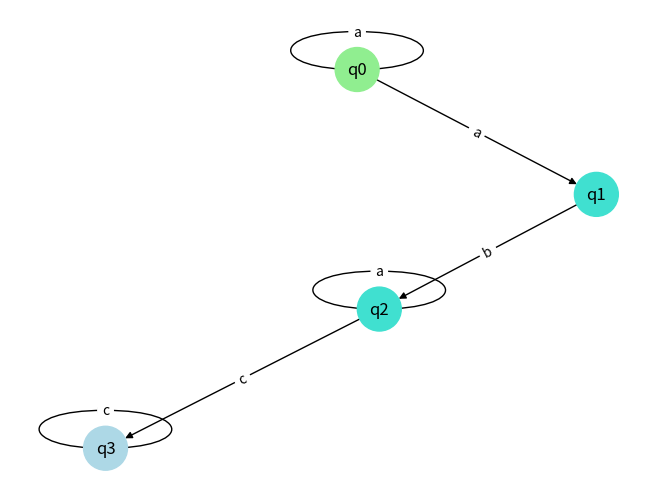

Generate this figure with matplotlib:
def fa_to_regular_grammar(Q, sigma, delta, q0, F):
    # Initialize the productions dictionary
    productions = {}

    # Add productions for each state
    for state in Q:
        for symbol in sigma:
            productions[(state, symbol)] = []

    # Add transitions to the productions
    for (state, symbol), next_states in delta.items():
        for next_state in next_states:
            productions[(state, symbol)].append(next_state)

    # Add epsilon transitions
    for state in Q:
        productions[(state, '')] = []

    # Generate the grammar productions
    grammar_productions = []

    for state, transitions in productions.items():
        if transitions:
            for next_state in transitions:
                grammar_productions.append(f"{state[0]} -> {state[1]}{next_state}")

    # Add final state productions
    for state in F:
        grammar_productions.append(f"{state} -> ε")
    return grammar_productions


def is_deterministic(delta):
    # Iterate over each transition
    for (state, symbol), next_states in delta.items():
        # Check if there are multiple next states for the same input symbol
        if len(next_states) > 1:
            return False

    # If no transition has multiple next states for the same input symbol, the FA is deterministic
    return True


def epsilon_closure(state, delta):
    closure = set()
    stack = [state]

    while stack:
        current_state = stack.pop()
        closure.add(current_state)

        # Check epsilon transitions
        if (current_state, '') in delta:
            for next_state in delta[(current_state, '')]:
                if next_state not in closure:
                    stack.append(next_state)

    return closure


def nfa_to_dfa(Q, sigma, delta, q0, F):
    dfa_states = set()
    dfa_sigma = sigma
    dfa_delta = {}
    dfa_initial = epsilon_closure(q0, delta)
    dfa_final = set()
    stack = [dfa_initial]

    while stack:
        current_state_set = stack.pop()
        dfa_states.add(tuple(sorted(current_state_set)))

        # Check if the current state set contains a final state of the NFA
        if any(state in F for state in current_state_set):
            dfa_final.add(tuple(sorted(current_state_set)))

        for symbol in dfa_sigma:
            next_state_set = set()

            for state in current_state_set:
                if (state, symbol) in delta:
                    next_state_set.update(delta[(state, symbol)])

            next_state_set_closure = set()
            for state in next_state_set:
                next_state_set_closure |= epsilon_closure(state, delta)

            if next_state_set_closure:
                dfa_delta[(tuple(sorted(current_state_set)), symbol)] = tuple(sorted(next_state_set_closure))

                if tuple(sorted(next_state_set_closure)) not in dfa_states:
                    stack.append(next_state_set_closure)

    return dfa_states, dfa_sigma, dfa_delta, tuple(sorted(dfa_initial)), dfa_final

import matplotlib.pyplot as plt
import networkx as nx

def draw_fa(Q, delta, q0, F):
    # Create a directed graph
    G = nx.DiGraph()

    # Add states as nodes
    for state in Q:
        if state in F:
            G.add_node(state, color='lightblue', style='filled', shape='doublecircle')
        else:
            G.add_node(state, color='turquoise', style='filled', shape='circle')

    # Add transitions as edges
    for (state, symbol), next_states in delta.items():
        for next_state in next_states:
            G.add_edge(state, next_state, label=symbol)

    # Highlight initial state
    G.nodes[q0]['color'] = 'lightgreen'

    # Define node and edge attributes
    node_colors = [G.nodes[node]['color'] for node in G.nodes()]
    edge_labels = {(u, v): d['label'] for u, v, d in G.edges(data=True)}

    # Draw the graph
    pos = nx.spring_layout(G)
    nx.draw(G, pos, with_labels=True, node_color=node_colors, node_size=1000, arrows=True)
    nx.draw_networkx_edge_labels(G, pos, edge_labels=edge_labels)
    plt.show()


# Example FA definition
Q = {'q0', 'q1', 'q2', 'q3'}
sigma = {'a', 'b', 'c'}
delta = {
    ('q0', 'a'): ['q0', 'q1'],
    ('q1', 'b'): ['q2'],
    ('q2', 'c'): ['q3'],
    ('q3', 'c'): ['q3'],
    ('q2', 'a'): ['q2']
}
q0 = 'q0'
F = {'q3'}

# Convert FA to regular grammar
regular_grammar = fa_to_regular_grammar(Q, sigma, delta, q0, F)
for production in regular_grammar:
    print(production)

# Check if the FA is deterministic
if is_deterministic(delta):
    print("The finite automaton is deterministic.")
else:
    print("The finite automaton is non-deterministic.")

# Example NFA definition
Q_nfa = {'q0', 'q1', 'q2'}
sigma_nfa = {'a', 'b'}
delta_nfa = {
    ('q0', 'b'): ['q0', 'q1'],
    ('q0', ''): ['q1'],
    ('q1', 'b'): ['q2'],
    ('q2', 'a'): ['q2']
}
q0_nfa = 'q0'
F_nfa = {'q2'}

# Convert NFA to DFA
Q_dfa, sigma_dfa, delta_dfa, q0_dfa, F_dfa = nfa_to_dfa(Q_nfa, sigma_nfa, delta_nfa, q0_nfa, F_nfa)

# Print DFA definition
print("DFA States:", Q_dfa)
print("DFA Alphabet:", sigma_dfa)
print("DFA Transition Function:", delta_dfa)
print("DFA Initial State:", q0_dfa)
print("DFA Final States:", F_dfa)

# Draw FA
draw_fa(Q, delta, q0, F)
